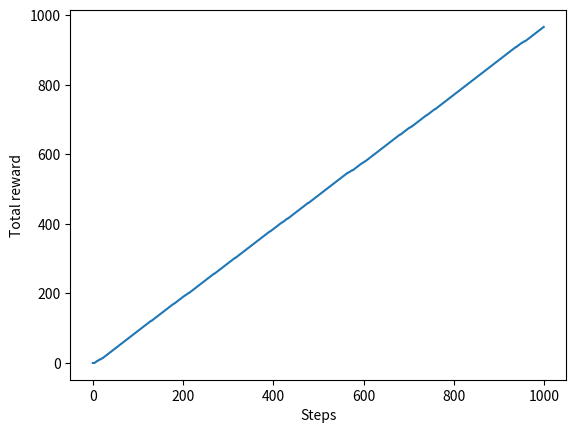
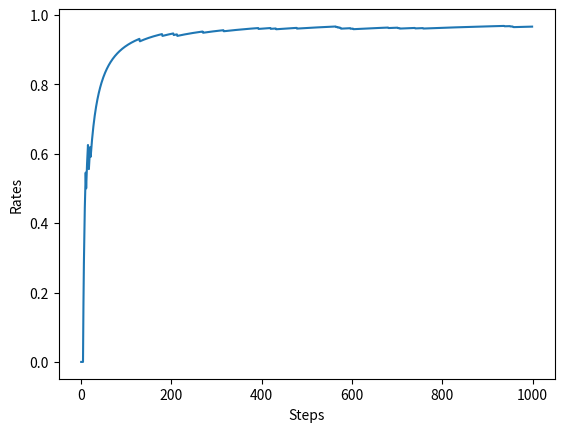

Here is the Python script that generated these plots, in order:
# 非定常問題
# p31-1
class NonStatBandit:
    def __init__(self, arms=10):
        self.arms = arms
        self.rates = np.random.rand(arms)
        
    def play(self, arm):
        rate = self.rates[arm]
        self.rates += 0.1 * np.random.randn(self.arms) #ノイズを追加
        if rate > np.random.rand():
            return 1
        else:
            return 0

# p35-1
class AlphaAgent:
    def __init__(self, epsilon, alpha, actions=10):
        self.epsilon = epsilon
        self.Qs = np.zeros(actions)
        self.alpha = alpha
    
    def update(self, action, reward):
        # alphaで更新
        self.Qs[action] += (reward - self.Qs[action]) + self.alpha
    
    def get_action(self):
        if np.random.rand() < self.epsilon:
            return np.random.randint(0, len(self.Qs))
        return np.argmax(self.Qs)
    
# 実行する
import numpy as np
import matplotlib.pyplot as plt # matplotlibのインポート

steps = 1000
epsilon = 0.1
alpha = 0.8

bandit = NonStatBandit()
agent = AlphaAgent(epsilon, alpha)
total_reward = 0
total_rewards = []
rates = []

for step in range(steps):
    action = agent.get_action()  # ①行動を選ぶ
    reward = bandit.play(action) # ②実際にプレイして報酬を得る。
    agent.update(action, reward) # ③行動と報酬から学ぶ
    total_reward += reward
    
    total_rewards.append(total_reward)
    rates.append(total_reward / (step+1))
    
print(total_reward)

# グラフの描画(1)
plt.ylabel('Total reward')
plt.xlabel('Steps')
plt.plot(total_rewards)
plt.show()

# グラフの描画(2)
plt.ylabel('Rates')
plt.xlabel('Steps')
plt.plot(rates)
plt.show()
